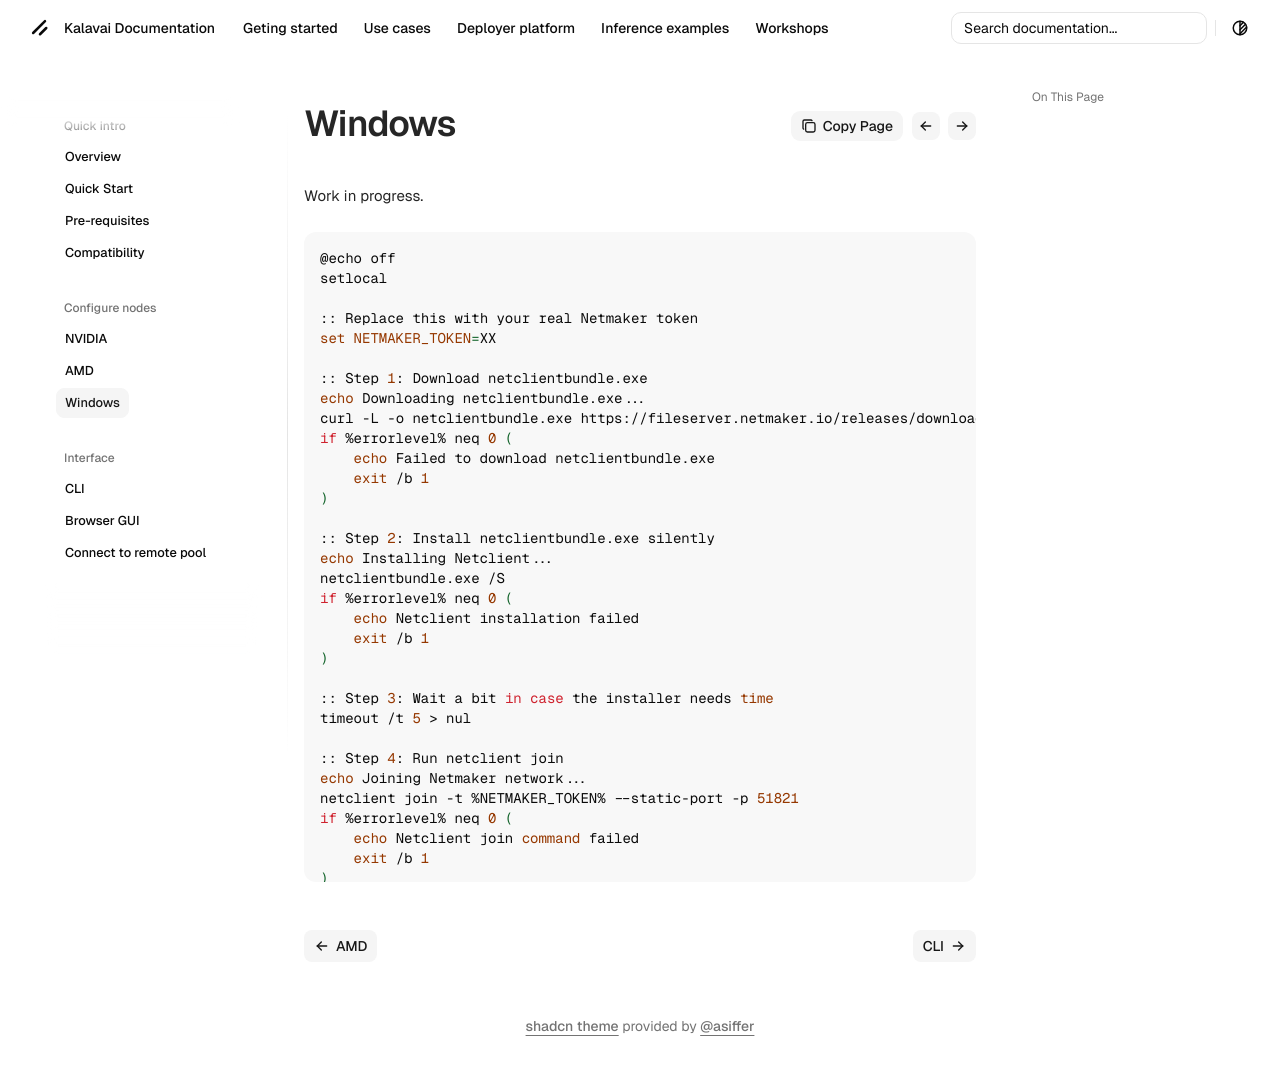

repository: kalavai-net/kalavai-client · page: windows_node/index.html · generator: mkdocs

---
tags:
  - windows
---

Work in progress.

```bash
@echo off
setlocal

:: Replace this with your real Netmaker token
set NETMAKER_TOKEN=XX

:: Step 1: Download netclientbundle.exe
echo Downloading netclientbundle.exe...
curl -L -o netclientbundle.exe https://fileserver.netmaker.io/releases/download/v0.90.0/netclientbundle.exe
if %errorlevel% neq 0 (
    echo Failed to download netclientbundle.exe
    exit /b 1
)

:: Step 2: Install netclientbundle.exe silently
echo Installing Netclient...
netclientbundle.exe /S
if %errorlevel% neq 0 (
    echo Netclient installation failed
    exit /b 1
)

:: Step 3: Wait a bit in case the installer needs time
timeout /t 5 > nul

:: Step 4: Run netclient join
echo Joining Netmaker network...
netclient join -t %NETMAKER_TOKEN% --static-port -p 51821
if %errorlevel% neq 0 (
    echo Netclient join command failed
    exit /b 1
)

:: Step 5: Start Docker Compose
echo Starting worker with Docker Compose...
podman compose -f worker.yaml up -d
if %errorlevel% neq 0 (
    echo Docker Compose failed
    exit /b 1
)

echo All steps completed successfully!
endlocal
pause
```
